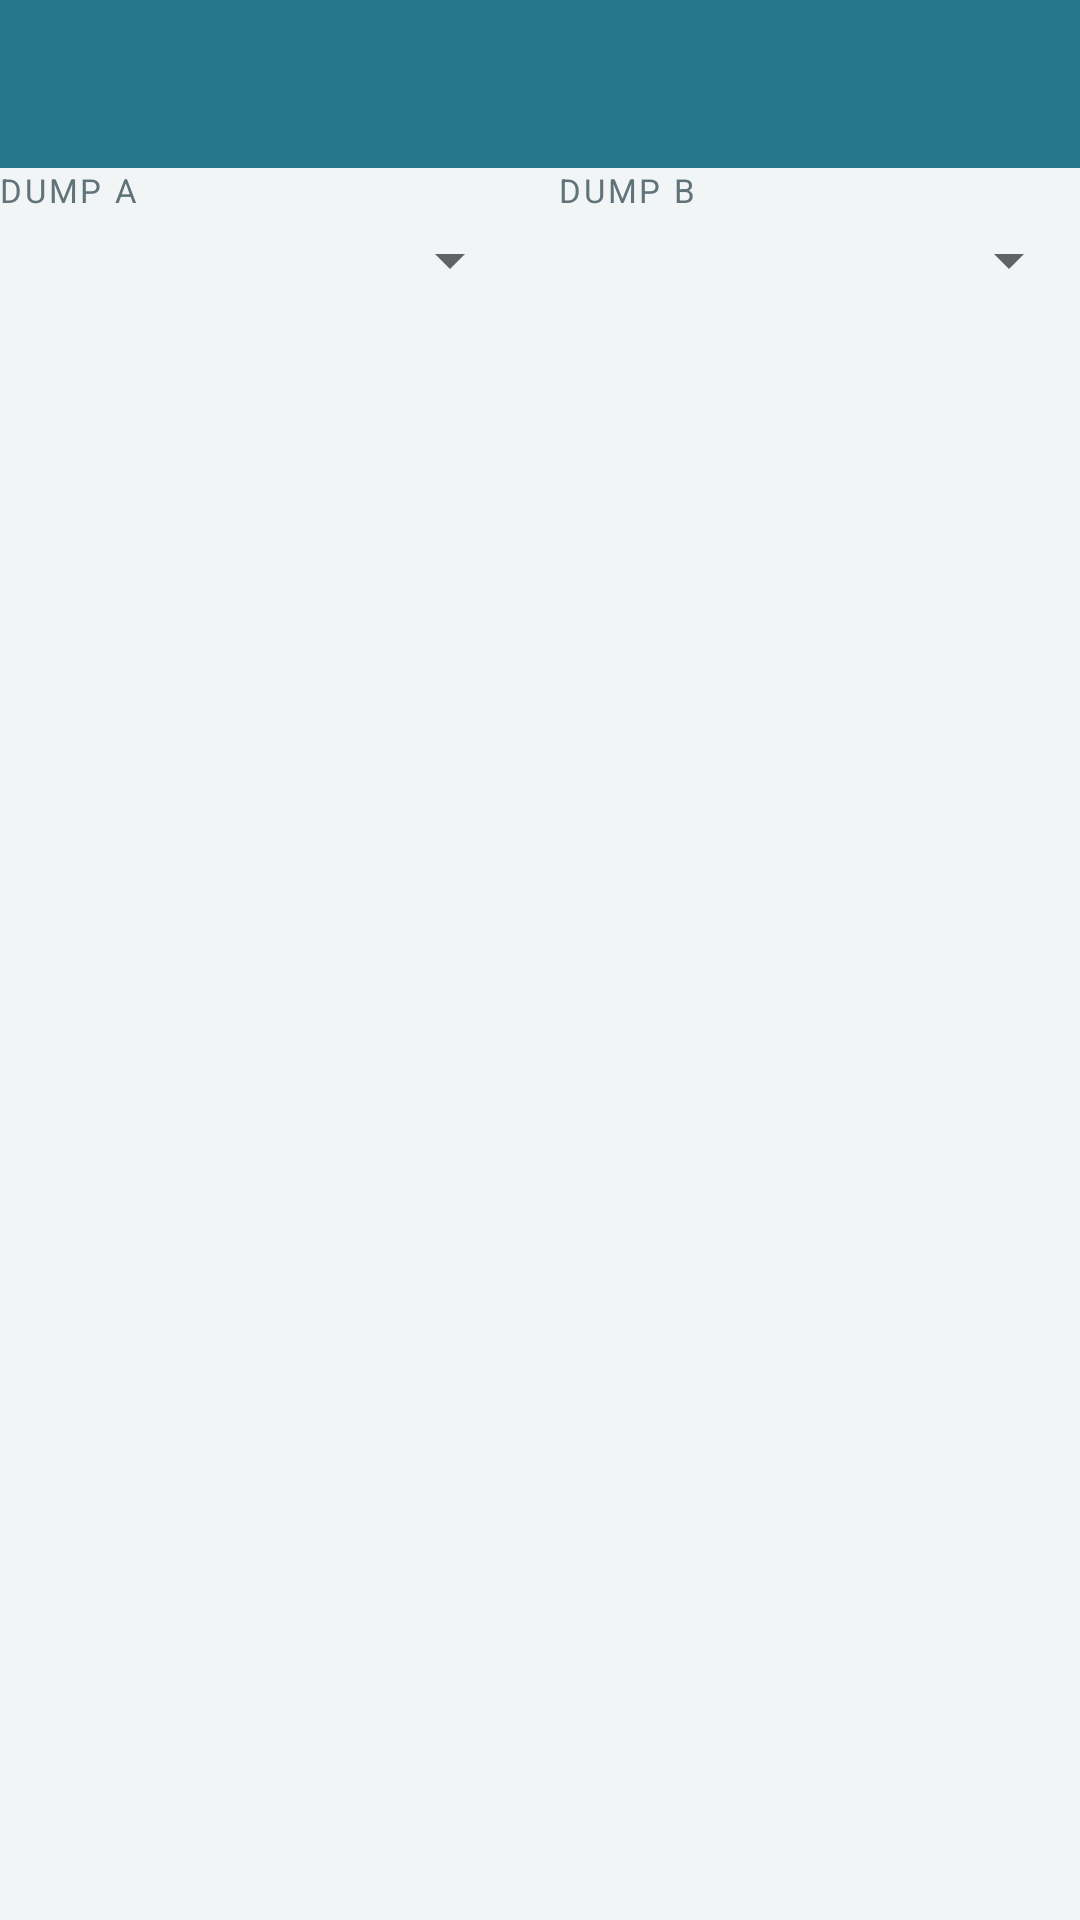

Write the Android layout XML for this screen, with the resource values it uses.
<!-- AndroidManifest.xml: application theme AppTheme -->
<!-- res/layout/activity_diff.xml -->
<?xml version="1.0" encoding="utf-8"?>
<LinearLayout xmlns:android="http://schemas.android.com/apk/res/android"
    xmlns:app="http://schemas.android.com/apk/res-auto"
    xmlns:tools="http://schemas.android.com/tools"
    android:layout_width="match_parent"
    android:layout_height="match_parent"
    android:background="@color/surface"
    android:orientation="vertical"
    tools:context=".DiffActivity">

    <com.google.android.material.appbar.AppBarLayout
        android:layout_width="match_parent"
        android:layout_height="wrap_content"
        android:theme="@style/AppTheme.AppBarOverlay">

        <androidx.appcompat.widget.Toolbar
            android:id="@+id/toolbar"
            android:layout_width="match_parent"
            android:layout_height="?attr/actionBarSize"
            android:background="@color/colorPrimary"
            app:popupTheme="@style/AppTheme.PopupOverlay" />

    </com.google.android.material.appbar.AppBarLayout>

    <ScrollView
        android:layout_width="match_parent"
        android:layout_height="0dp"
        android:layout_weight="1"
        android:fillViewport="true"
        android:scrollbars="none">

        <LinearLayout
            android:layout_width="match_parent"
            android:layout_height="wrap_content"
            android:orientation="vertical"
            android:padding="@dimen/activity_horizontal_margin">

            <LinearLayout
                android:layout_width="match_parent"
                android:layout_height="wrap_content"
                android:orientation="horizontal">

                <LinearLayout
                    android:layout_width="0dp"
                    android:layout_height="wrap_content"
                    android:layout_weight="1"
                    android:orientation="vertical">

                    <TextView
                        android:layout_width="wrap_content"
                        android:layout_height="wrap_content"
                        android:text="@string/diff_pick_a"
                        android:textAppearance="@style/TextAppearance.Threecker.Label" />

                    <Spinner
                        android:id="@+id/spinner_dump_a"
                        android:layout_width="match_parent"
                        android:layout_height="wrap_content"
                        android:layout_marginTop="4dp" />
                </LinearLayout>

                <LinearLayout
                    android:layout_width="0dp"
                    android:layout_height="wrap_content"
                    android:layout_marginStart="12dp"
                    android:layout_weight="1"
                    android:orientation="vertical">

                    <TextView
                        android:layout_width="wrap_content"
                        android:layout_height="wrap_content"
                        android:text="@string/diff_pick_b"
                        android:textAppearance="@style/TextAppearance.Threecker.Label" />

                    <Spinner
                        android:id="@+id/spinner_dump_b"
                        android:layout_width="match_parent"
                        android:layout_height="wrap_content"
                        android:layout_marginTop="4dp" />
                </LinearLayout>
            </LinearLayout>

            <LinearLayout
                android:layout_width="match_parent"
                android:layout_height="wrap_content"
                android:layout_marginTop="16dp"
                android:background="@drawable/bg_terminal"
                android:orientation="vertical"
                android:padding="16dp">

                <TextView
                    android:id="@+id/diff_text"
                    android:layout_width="match_parent"
                    android:layout_height="wrap_content"
                    android:fontFamily="monospace"
                    android:lineSpacingExtra="4dp"
                    android:textColor="@color/terminal_text"
                    android:textSize="12sp"
                    tools:text="3 of 9 fields differ." />
            </LinearLayout>
        </LinearLayout>
    </ScrollView>

</LinearLayout>
<!-- resources referenced by this layout -->
<resources>
  <color name="colorPrimary">#24768A</color>
  <color name="surface">#F1F5F6</color>
  <color name="terminal_text">#A9E4F0</color>
  <string name="diff_pick_a">Dump A</string>
  <string name="diff_pick_b">Dump B</string>
  <style name="AppTheme.AppBarOverlay" parent="ThemeOverlay.MaterialComponents.Dark.ActionBar" />
  <style name="AppTheme.PopupOverlay" parent="ThemeOverlay.MaterialComponents.Light" />
  <style name="TextAppearance.Threecker.Label" parent="TextAppearance.MaterialComponents.Caption">
          <item name="android:textColor">@color/ink_muted</item>
          <item name="android:textSize">11sp</item>
          <item name="android:textAllCaps">true</item>
          <item name="android:letterSpacing">0.08</item>
      </style>
  <style name="AppTheme" parent="Theme.MaterialComponents.DayNight.NoActionBar">
          <item name="colorPrimary">@color/colorPrimary</item>
          <item name="colorPrimaryDark">@color/colorPrimaryDark</item>
          <item name="colorAccent">@color/colorAccent</item>
          <item name="android:windowBackground">@color/surface</item>
          <item name="alertDialogTheme">@style/Theme.Threecker.Dialog</item>
          <item name="materialAlertDialogTheme">@style/Theme.Threecker.Dialog</item>
      </style>
  <color name="ink_muted">#5F7379</color>
  <color name="colorPrimaryDark">#1e5571</color>
  <color name="colorAccent">#58d2ff</color>
  <style name="Theme.Threecker.Dialog" parent="Theme.MaterialComponents.DayNight.Dialog.Alert">
          
          <item name="colorPrimary">@color/accent_text</item>
          <item name="colorAccent">@color/accent_text</item>
      </style>
  <color name="accent_text">#1F6C80</color>
</resources>
